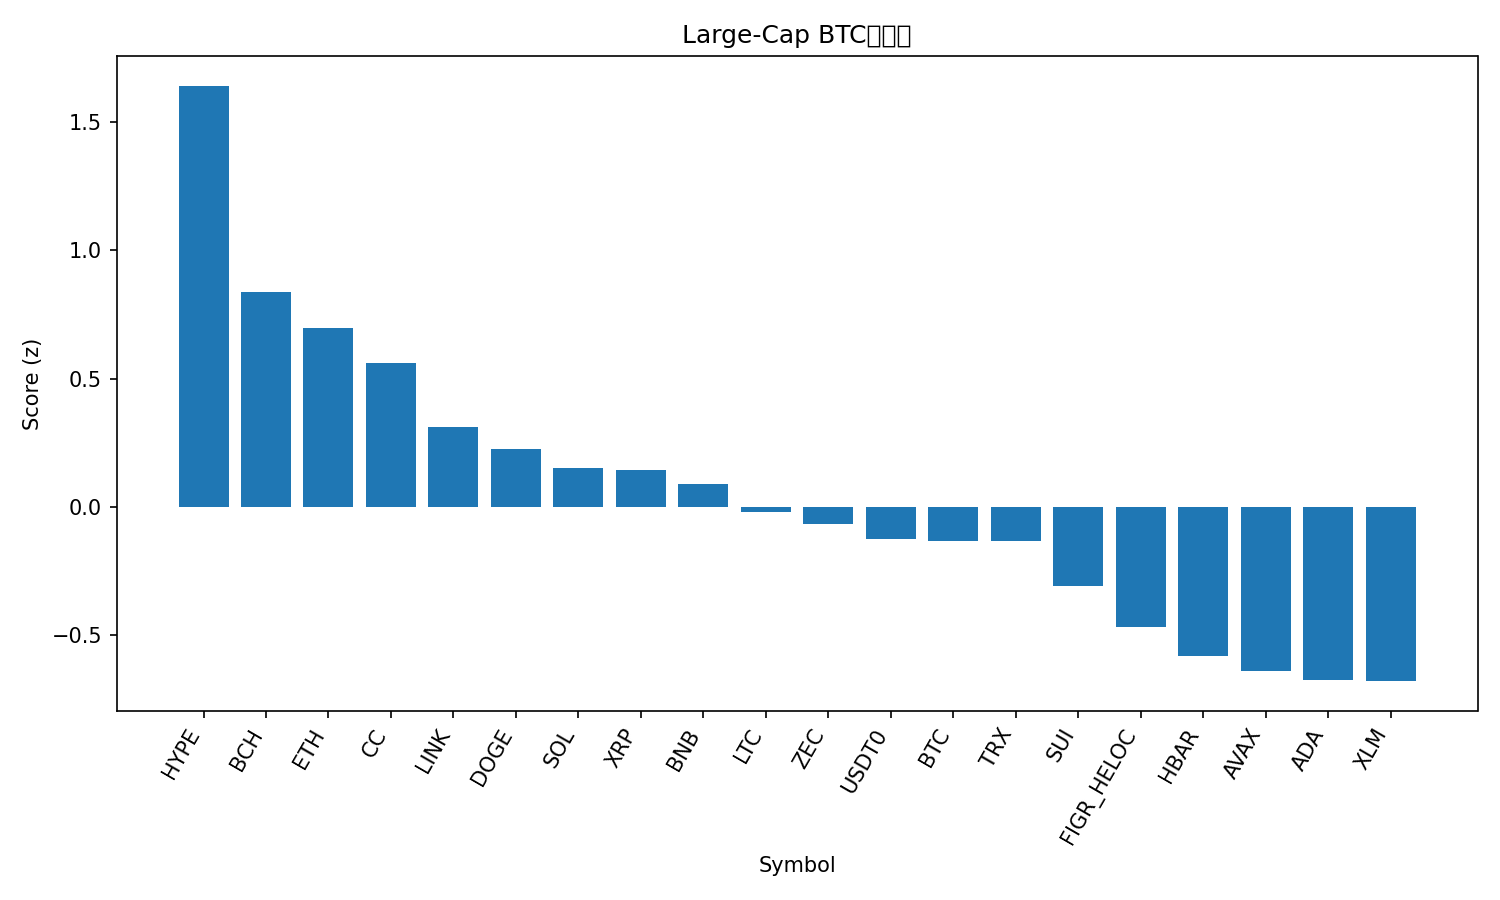

Values plotted in this chart, from the file beside it:
rank, name, symbol, price_btc, price_usd, pct_1h_btc, pct_24h_btc, pct_7d_btc, market_cap_rank, market_cap_usd, volume_usd, score
1, Hyperliquid, HYPE, 0.0002955, 25.79, 0.9353, 1.933, 5.485, 29, 6148610100, 174639039, 1.641
2, Bitcoin Cash, BCH, 0.006902, 602.5, 0.5453, 0.8808, 3.264, 14, 12033188047, 482604798, 0.8386
3, Ethereum, ETH, 0.0338, 2951, 0.5475, 0.09973, -0.8783, 2, 356125141305, 24489259930, 0.6984
4, Canton, CC, 1.44e-06, 0.1257, 0.3315, -2.162, 49, 35, 4628395120, 32450728, 0.5598
5, Chainlink, LINK, 0.0001418, 12.38, 0.47, -1.205, -0.5417, 22, 8758931912, 398629779, 0.3126
6, Dogecoin, DOGE, 1.41e-06, 0.1234, 0.3382, -0.17, -5.822, 10, 20731739276, 941777591, 0.2275
7, Solana, SOL, 0.001416, 123.6, 0.3251, -0.9071, -0.6219, 7, 69541959197, 4123627052, 0.152
8, XRP, XRP, 2.13e-05, 1.86, 0.1986, 0.1908, -0.8089, 5, 112644003099, 2054929851, 0.1442
9, BNB, BNB, 0.009759, 852, 0.04021, 1.161, 0.6071, 4, 117348101511, 1106626366, 0.08854
10, Litecoin, LTC, 0.0008956, 78.19, -0.01192, 0.806, 3.218, 30, 5994701542, 378756812, -0.02114
11, Zcash, ZEC, 0.006166, 538.1, -0.3441, 1.728, 26.69, 21, 8873007922, 894861940, -0.06755
12, USDT0, USDT0, 1.144e-05, 0.9989, -0.3261, 3.098, 1.265, 34, 4729940129, 229490425, -0.1236
13, Bitcoin, BTC, 1.0, 87294, 0.0, 0.0, 0.0, 1, 1742785312453, 47063445192, -0.1305
14, TRON, TRX, 3.26e-06, 0.2847, -0.3141, 2.935, 1.301, 8, 26956482747, 594318732, -0.1327
15, Sui, SUI, 1.642e-05, 1.43, 0.06421, -1.246, -0.2994, 31, 5350878818, 585792318, -0.3071
16, Figure Heloc, FIGR_HELOC, 1.186e-05, 1.035, -0.3571, 1.413, 1.015, 11, 14878241979, 20018475, -0.468
17, Hedera, HBAR, 1.28e-06, 0.1121, 0.01644, -2.403, -0.09445, 33, 4796280032, 99446707, -0.5796
18, Avalanche, AVAX, 0.0001419, 12.39, -0.05492, -2.199, 0.8841, 32, 5323061740, 363958588, -0.6395
19, Cardano, ADA, 4.03e-06, 0.3521, 0.2368, -4.633, -3.357, 12, 12907788671, 694333213, -0.6735
20, Stellar, XLM, 2.46e-06, 0.2144, -0.03364, -2.449, -1.245, 26, 6942679509, 114230128, -0.6782
21, Monero, XMR, 0.004934, 430.7, -0.07094, -3.208, -4.14, 24, 7945862134, 92683719, -0.9037
